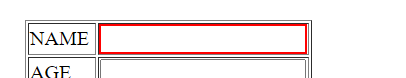
Workflow: Main

Step 1 [then]: get-text from the drop-down in window '{0}-DataEntry.html' (chrome.exe)

Step 2 [else]: get-text from the text box in window '{0}-DataEntry.html' (chrome.exe) (same screen as step 1)